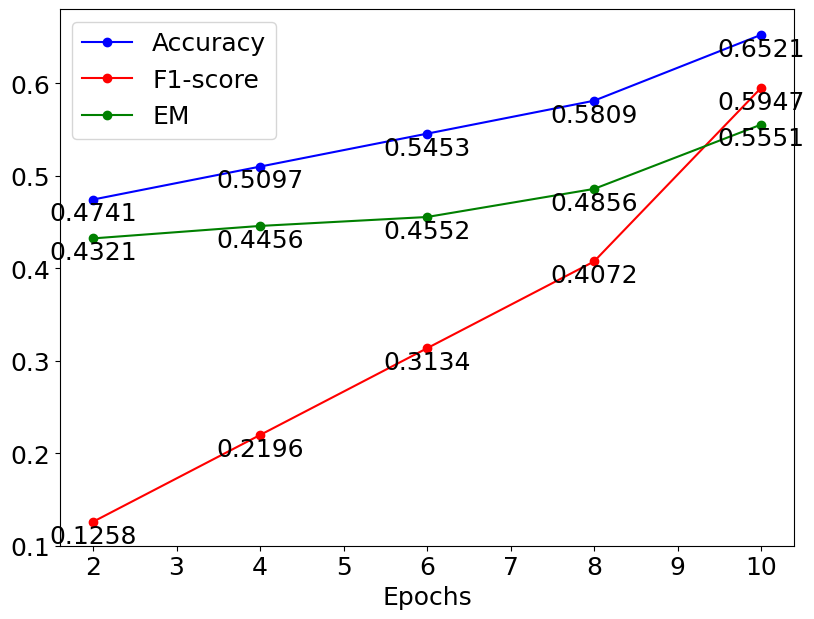

Write the Python code that produced this figure.

import matplotlib.pyplot as plt
# 设置全局字体
plt.rcParams.update({'font.size': 18, 'font.family': 'Times New Roman'})
# 数据
data = {
"Data Size": [2, 4, 6, 8, 10],
    "Accuracy": [0.474082702, 0.509680639, 0.545278576, 0.580876514, 0.652072388],
    "F1": [0.125847047, 0.219616774, 0.313386501, 0.407156228, 0.594695682],
    "EM": [0.4321, 0.445572687, 0.45522467, 0.485575365, 0.555066079]
}
#
# 创建折线图
plt.figure(figsize=(8, 6))

plt.plot(data["Data Size"], data["Accuracy"], 'o-', label="Accuracy", color='b', markersize=6)
# plt.plot(data["Data Size"], data["Precision"], 'o-', label="Precision", color='g', markersize=6)
# plt.plot(data["Data Size"], data["Recall"], 'o-', label="Recall", color='r', markersize=6)
plt.plot(data["Data Size"], data["F1"], 'o-', label="F1-score", color='r', markersize=6)
plt.plot(data["Data Size"], data["EM"], 'o-', label="EM", color='g', markersize=6)

# for label, values in data.items():
#     if label != "Data Size":
#         max_value = max(values)
#         max_index = values.index(max_value)
#         plt.text(data["Data Size"][max_index], max_value-0.002, f'{max_value:.4f}', fontsize=18, ha='center', va='top')

for label, values in data.items():
    if label != "Data Size":
        for i, value in enumerate(values):
            plt.text(data["Data Size"][i], value - 0.002, f'{value:.4f}', fontsize=18, ha='center', va='top')

# 设置字体
plt.rcParams.update({'font.size': 18, 'font.family': 'Times New Roman'})
# 设置legend和坐标轴字体大小
plt.legend(fontsize=18)
plt.xticks(fontsize=18)
plt.yticks(fontsize=18)
# 设置标题和标签
# plt.title('Performance Metrics vs Data Size', fontsize=18)
plt.xlabel('Epochs', fontsize=18)
# plt.ylabel('Metric Values', fontsize=18)

# 设置纵坐标范围
plt.ylim(0.1, 0.68)


# 保存为PDF
plt.tight_layout(pad=0)
plt.savefig('ood_performance_epochs.pdf', format='pdf', bbox_inches='tight')

# 显示图形
plt.show()
